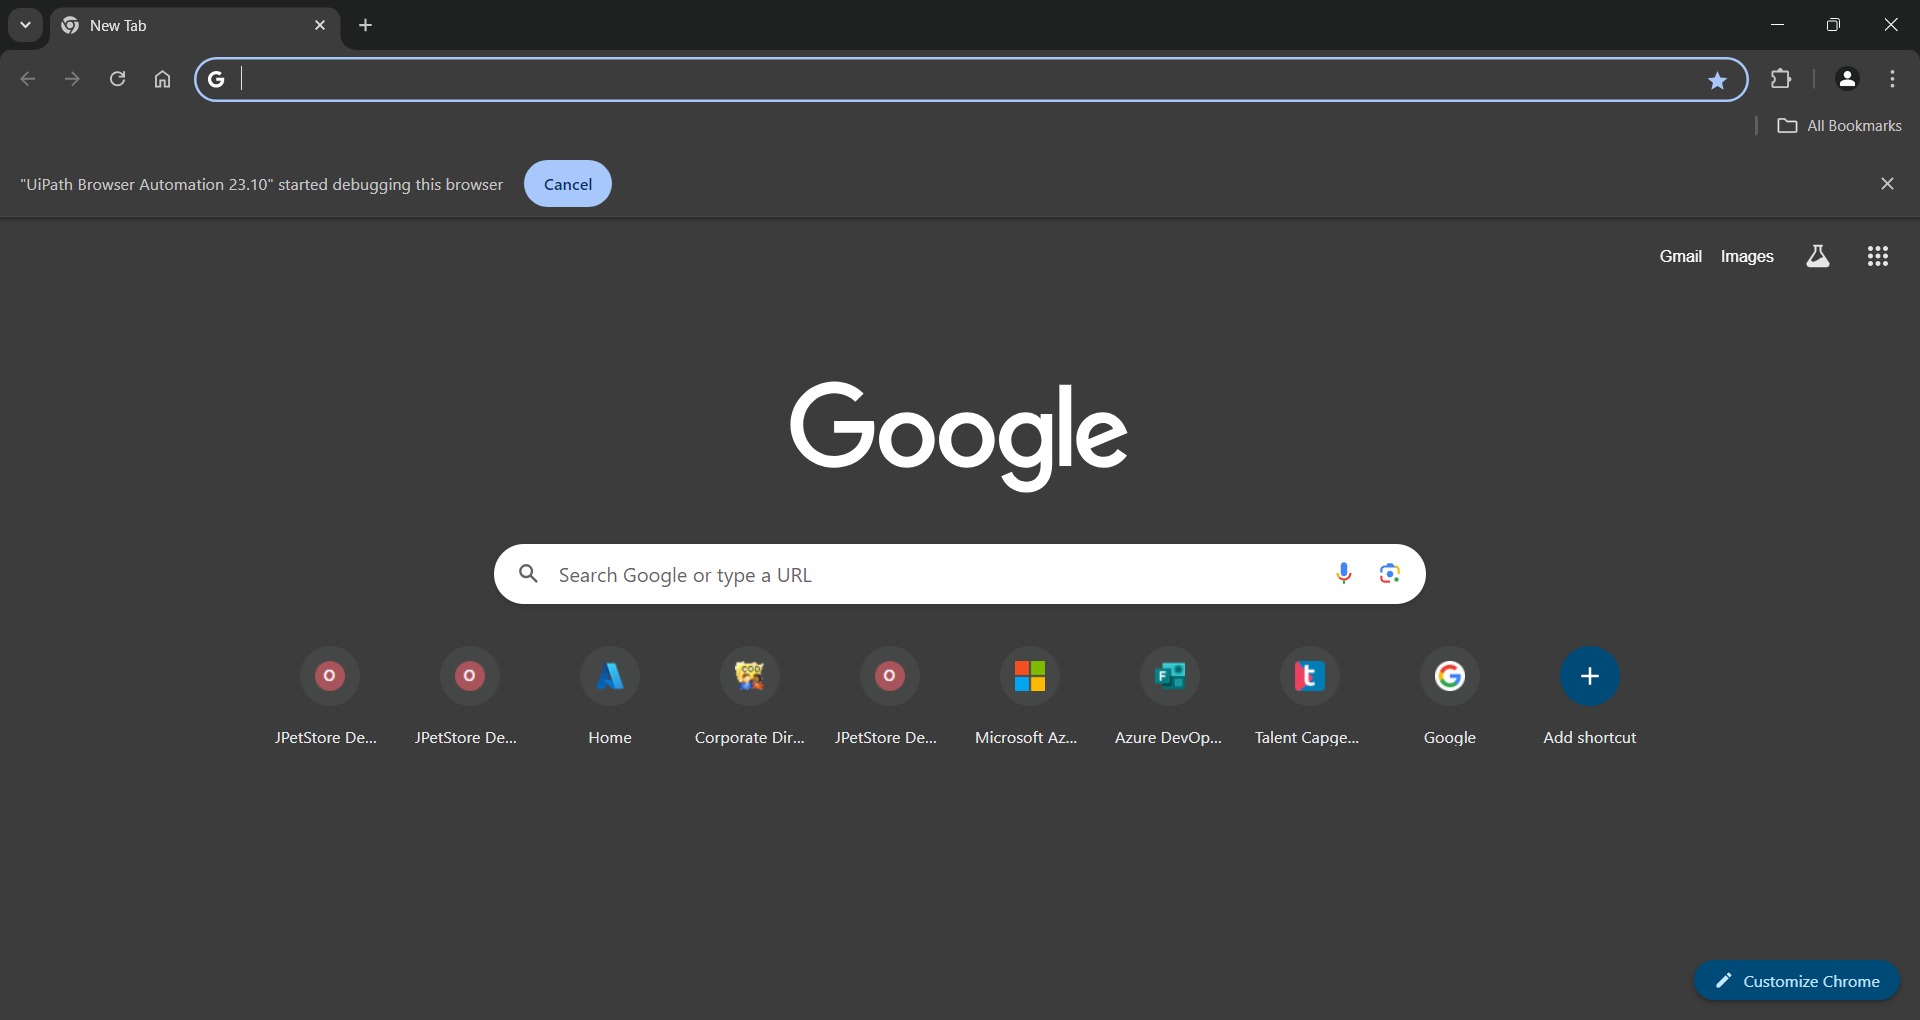
Task: Robotic Enterprise Framework
Workflow: CloseAllApplications

Step 1: Use Browser Chrome: New Tab (chrome.exe)
